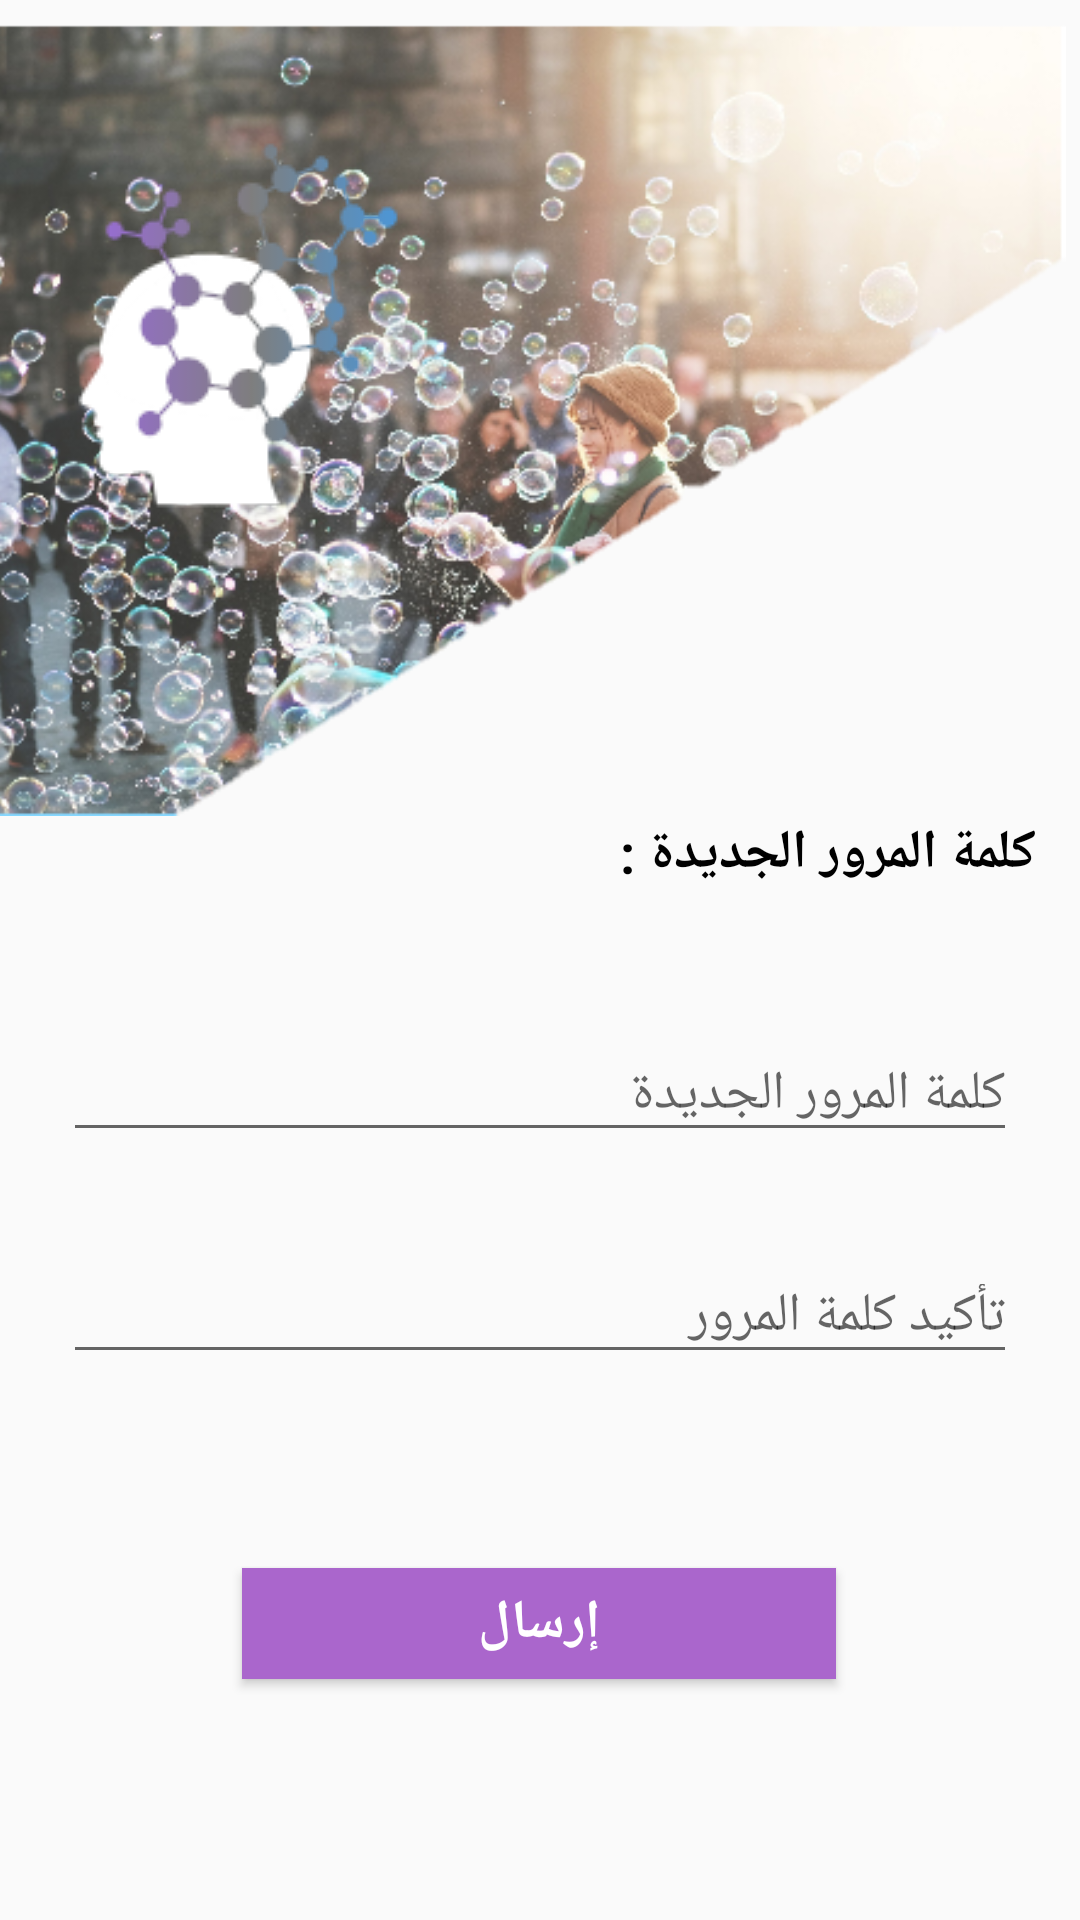

The Android layout XML behind this screen, and the referenced resources:
<!-- AndroidManifest.xml: application theme AppTheme -->
<!-- res/layout/activity_newpassword.xml -->
<android.support.constraint.ConstraintLayout xmlns:android="http://schemas.android.com/apk/res/android"
    xmlns:app="http://schemas.android.com/apk/res-auto"
    xmlns:tools="http://schemas.android.com/tools"
    android:layout_width="match_parent"
    android:layout_height="match_parent"
    tools:context=".login">

    <ProgressBar
        android:id="@+id/progressBarLogin"
        style="?android:attr/progressBarStyle"
        android:layout_width="wrap_content"
        android:layout_height="wrap_content"
        android:layout_marginStart="8dp"
        android:layout_marginTop="8dp"
        android:layout_marginEnd="8dp"
        android:layout_marginBottom="8dp"
        android:visibility="gone"
        app:layout_constraintBottom_toBottomOf="parent"
        app:layout_constraintEnd_toEndOf="parent"
        app:layout_constraintStart_toStartOf="parent"
        app:layout_constraintTop_toTopOf="parent" />

    <ImageView
        android:id="@+id/imageView2"
        android:layout_width="378dp"
        android:layout_height="264dp"
        android:layout_marginTop="8dp"
        android:layout_marginEnd="8dp"
        android:layout_marginBottom="8dp"
        android:contentDescription="background"
        app:layout_constraintBottom_toBottomOf="parent"
        app:layout_constraintEnd_toEndOf="parent"
        app:layout_constraintHorizontal_bias="0.72"
        app:layout_constraintStart_toStartOf="parent"
        app:layout_constraintTop_toTopOf="parent"
        app:layout_constraintVertical_bias="0.0"
        app:srcCompat="@drawable/background2" />

    <ImageView
        android:id="@+id/imageView4"
        android:layout_width="wrap_content"
        android:layout_height="wrap_content"
        android:layout_marginStart="8dp"
        android:layout_marginTop="8dp"
        android:layout_marginEnd="8dp"
        android:layout_marginBottom="8dp"
        app:layout_constraintBottom_toBottomOf="parent"
        app:layout_constraintEnd_toEndOf="parent"
        app:layout_constraintHorizontal_bias="0.052"
        app:layout_constraintStart_toStartOf="parent"
        app:layout_constraintTop_toTopOf="parent"
        app:layout_constraintVertical_bias="0.0"
        app:srcCompat="@drawable/logo1" />

    <Button
        android:id="@+id/Submit"
        android:layout_width="198dp"
        android:layout_height="37dp"
        android:layout_marginStart="8dp"
        android:layout_marginTop="8dp"
        android:layout_marginEnd="8dp"
        android:layout_marginBottom="8dp"
        android:background="@android:color/holo_purple"
        android:text="إرسال"
        android:textColor="@android:color/background_light"
        android:textSize="18sp"
        android:textStyle="bold"
        app:layout_constraintBottom_toBottomOf="parent"
        app:layout_constraintEnd_toEndOf="parent"
        app:layout_constraintHorizontal_bias="0.497"
        app:layout_constraintStart_toStartOf="parent"
        app:layout_constraintTop_toTopOf="parent"
        app:layout_constraintVertical_bias="0.877" />

    <TextView
        android:id="@+id/textView"
        android:layout_width="217dp"
        android:layout_height="31dp"
        android:layout_marginStart="8dp"
        android:layout_marginTop="8dp"
        android:layout_marginEnd="8dp"
        android:layout_marginBottom="8dp"
        android:text="كلمة المرور الجديدة :"
        android:textColor="@android:color/background_dark"
        android:textSize="18sp"
        android:textStyle="bold"
        app:layout_constraintBottom_toBottomOf="parent"
        app:layout_constraintEnd_toEndOf="parent"
        app:layout_constraintHorizontal_bias="0.947"
        app:layout_constraintStart_toStartOf="parent"
        app:layout_constraintTop_toTopOf="parent"
        app:layout_constraintVertical_bias="0.445" />

    <EditText
        android:id="@+id/Password1"
        android:layout_width="318dp"
        android:layout_height="wrap_content"
        android:layout_marginStart="8dp"
        android:layout_marginTop="8dp"
        android:layout_marginEnd="8dp"
        android:layout_marginBottom="8dp"
        android:ems="10"
        android:hint="كلمة المرور الجديدة"
        android:inputType="textPersonName"
        app:layout_constraintBottom_toBottomOf="parent"
        app:layout_constraintEnd_toEndOf="parent"
        app:layout_constraintStart_toStartOf="parent"
        app:layout_constraintTop_toTopOf="parent"
        app:layout_constraintVertical_bias="0.574" />

    <EditText
        android:id="@+id/Password2"
        android:layout_width="318dp"
        android:layout_height="40dp"
        android:layout_marginStart="8dp"
        android:layout_marginTop="8dp"
        android:layout_marginEnd="8dp"
        android:layout_marginBottom="8dp"
        android:ems="10"
        android:hint="تأكيد كلمة المرور"
        android:inputType="textPersonName"
        app:layout_constraintBottom_toBottomOf="parent"
        app:layout_constraintEnd_toEndOf="parent"
        app:layout_constraintStart_toStartOf="parent"
        app:layout_constraintTop_toTopOf="parent"
        app:layout_constraintVertical_bias="0.702" />

    <TextView
        android:id="@+id/Note2"
        android:layout_width="320dp"
        android:layout_height="49dp"
        android:layout_marginStart="8dp"
        android:layout_marginTop="8dp"
        android:layout_marginEnd="8dp"
        android:layout_marginBottom="8dp"
        android:textAlignment="textEnd"
        app:layout_constraintBottom_toBottomOf="parent"
        app:layout_constraintEnd_toEndOf="parent"
        app:layout_constraintHorizontal_bias="0.493"
        app:layout_constraintStart_toStartOf="parent"
        app:layout_constraintTop_toTopOf="parent"
        app:layout_constraintVertical_bias="0.788" />

</android.support.constraint.ConstraintLayout>
<!-- resources referenced by this layout -->
<resources>
  <!-- drawable background2: png bitmap (drawable, 285296 bytes) -->
  <!-- drawable logo1: png bitmap (drawable, 6324 bytes) -->
  <style name="AppTheme" parent="Theme.AppCompat.Light.NoActionBar">
          
          <item name="colorPrimary">@color/colorPrimary</item>
          <item name="colorPrimaryDark">@color/colorPrimaryDark</item>
          <item name="colorAccent">@color/colorAccent</item>
      </style>
  <color name="colorPrimary">#3F51B5</color>
  <color name="colorPrimaryDark">#303F9F</color>
  <color name="colorAccent">#D3D3D3</color>
</resources>
